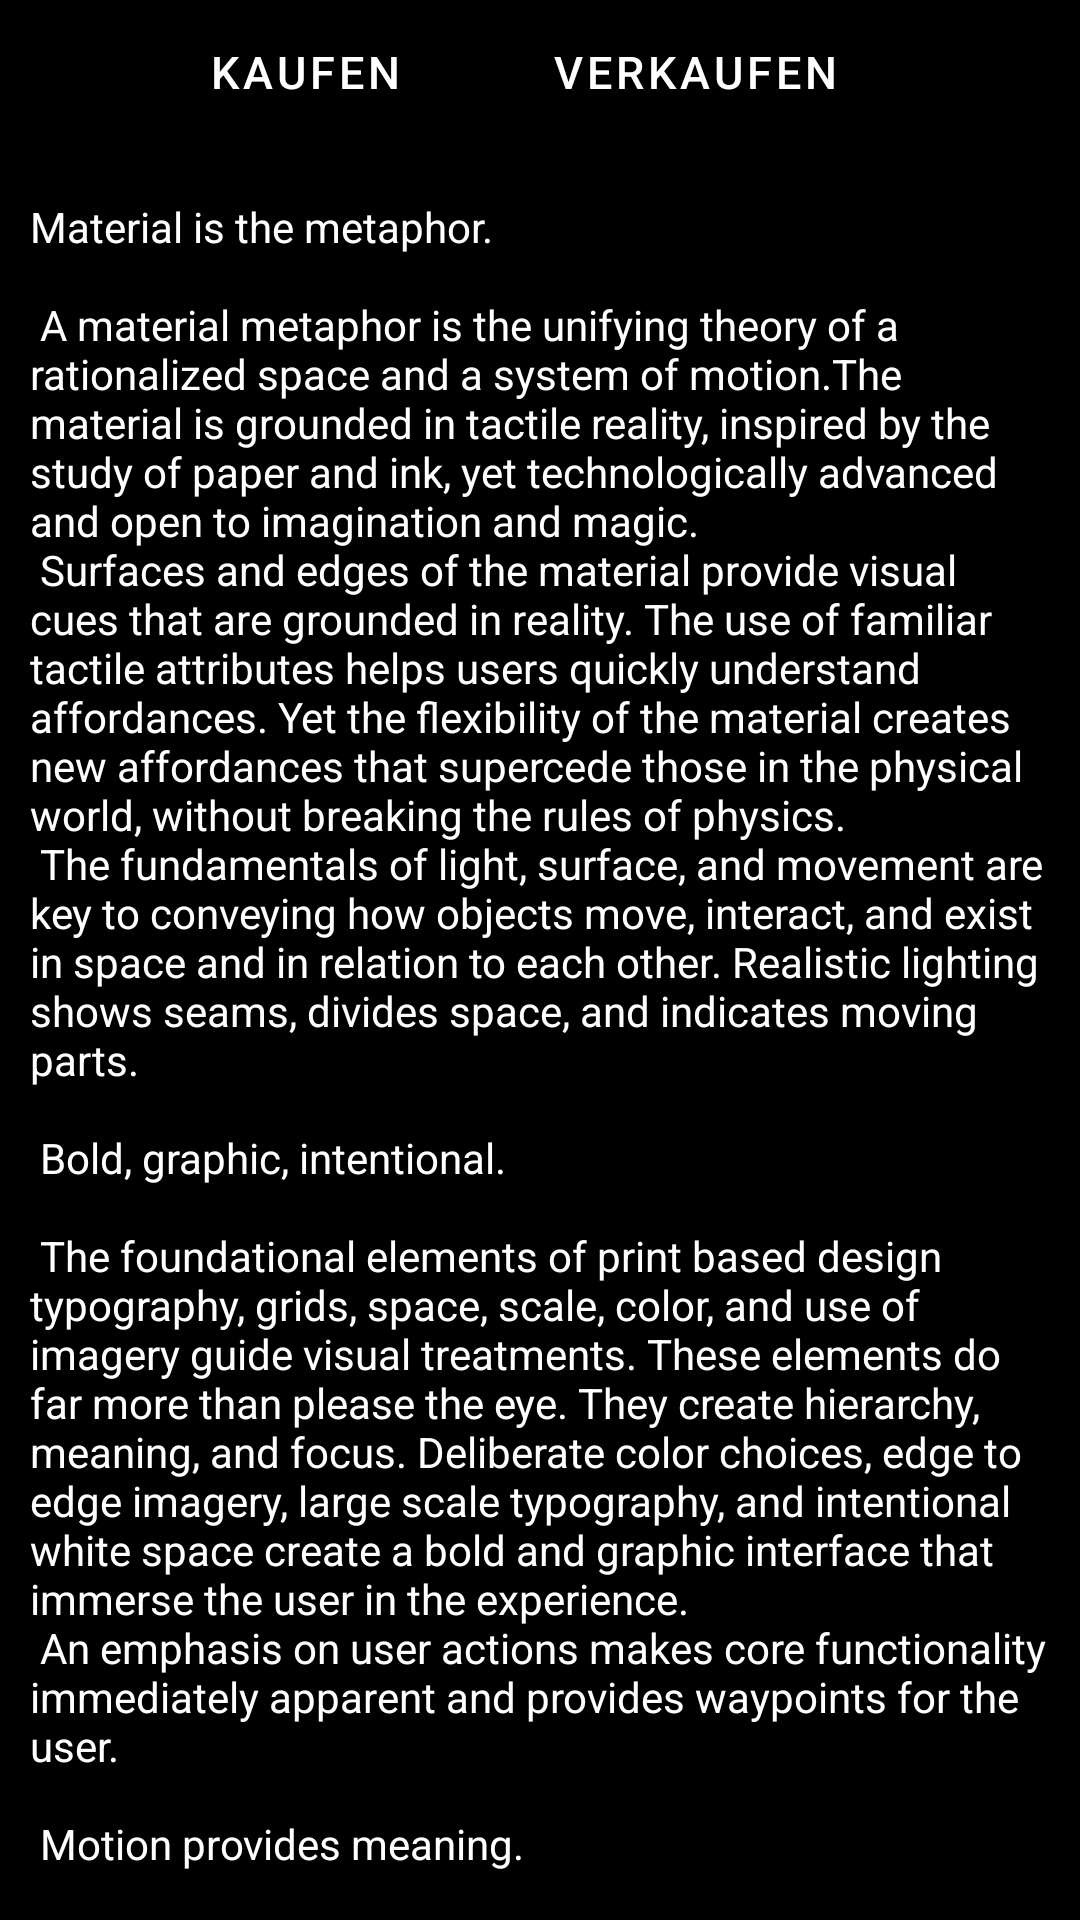

Android layout source for this screen:
<!-- AndroidManifest.xml: application theme Theme.TradeView -->
<!-- res/layout/fragment_home_stock1.xml -->
<?xml version="1.0" encoding="utf-8"?>
<androidx.coordinatorlayout.widget.CoordinatorLayout
    xmlns:android="http://schemas.android.com/apk/res/android"
    xmlns:app="http://schemas.android.com/apk/res-auto"
    xmlns:tools="http://schemas.android.com/tools"
    android:layout_width="match_parent"
    android:layout_height="@dimen/unteresframelayout_height_homestock1"
    tools:context=".homeStock1"
    android:background="@color/black">

    <com.google.android.material.appbar.AppBarLayout
        android:id="@+id/app_bar"
        android:layout_width="match_parent"
        android:layout_height="wrap_content"
        android:fitsSystemWindows="true"
        app:layout_constraintEnd_toEndOf="parent"
        app:layout_constraintStart_toStartOf="parent"
        app:layout_constraintTop_toTopOf="parent"
        android:theme="@style/Theme.Scroll.AppBarOverlay">

        <com.google.android.material.appbar.CollapsingToolbarLayout
            android:id="@+id/toolbar_layout"
            android:layout_width="match_parent"
            android:layout_height="match_parent"
            android:fitsSystemWindows="true"
            app:contentScrim="?attr/colorOnBackground"
            app:layout_scrollFlags="scroll|exitUntilCollapsed"
            app:toolbarId="@+id/toolbar">

            <androidx.appcompat.widget.Toolbar
                android:id="@+id/toolbar"
                android:layout_width="match_parent"
                android:layout_height="?attr/actionBarSize"
                app:layout_collapseMode="parallax"
                app:popupTheme="@style/Theme.Scroll.PopupOverlay" />
            
                <LinearLayout
                    android:id="@+id/linearLayout3"
                    android:background="@color/black"
                    android:layout_width="match_parent"
                    android:layout_height="?attr/actionBarSize"
                    android:divider="@drawable/zwischenkaufenverkaufen"
                    android:orientation="horizontal"
                    android:showDividers="middle"
                    app:layout_constraintEnd_toEndOf="parent"
                    app:layout_constraintStart_toStartOf="parent"
                    app:layout_constraintTop_toBottomOf="@+id/linearLayout2">
                    <com.google.android.material.button.MaterialButton
                        android:id="@+id/kaufenid2"
                        android:layout_width="75dp"
                        android:layout_height="wrap_content"
                        android:layout_marginStart="50dp"
                        android:layout_weight="1"
                        android:background="@drawable/kaufenbutton"
                        android:text="@string/kaufen"
                        android:stateListAnimator="@null"
                        android:textSize="15sp"
                        app:backgroundTint="@null"
                        app:layout_constraintStart_toStartOf="parent"
                        app:layout_constraintTop_toBottomOf="@+id/linearLayout2"
                        app:strokeColor="#D320D127"
                        app:strokeWidth="4dp" />
                    <com.google.android.material.button.MaterialButton
                        android:id="@+id/verkaufenid2"
                        android:layout_width="wrap_content"
                        android:layout_height="wrap_content"
                        android:layout_marginEnd="50dp"
                        android:layout_weight="1"
                        android:background="@drawable/kaufenbutton"
                        android:text="@string/verkaufen"
                        android:textSize="15sp"
                        app:backgroundTint="@null"
                        app:layout_constraintStart_toStartOf="parent"
                        app:layout_constraintTop_toBottomOf="@+id/linearLayout2"
                        app:strokeColor="#E6FB1D1D"
                        app:strokeWidth="4dp" />
                </LinearLayout>

        </com.google.android.material.appbar.CollapsingToolbarLayout>
    </com.google.android.material.appbar.AppBarLayout>

    <include layout="@layout/content_scrolling_homestock1" />





</androidx.coordinatorlayout.widget.CoordinatorLayout>
<!-- res/layout/content_scrolling_homestock1.xml (included above) -->
<?xml version="1.0" encoding="utf-8"?>
<androidx.core.widget.NestedScrollView
    xmlns:android="http://schemas.android.com/apk/res/android"
    xmlns:app="http://schemas.android.com/apk/res-auto"
    xmlns:tools="http://schemas.android.com/tools"
    android:layout_width="match_parent"
    android:layout_height="match_parent"
    app:layout_behavior="@string/appbar_scrolling_view_behavior"
    tools:context=".homeStock1"
    tools:showIn="@layout/fragment_home_stock1">

    <TextView
        android:layout_width="wrap_content"
        android:layout_height="wrap_content"
        android:layout_margin="10dp"
        android:text="@string/large_text"
        android:textColor="@color/white"/>


</androidx.core.widget.NestedScrollView>
<!-- resources referenced by this layout -->
<resources>
  <dimen name="unteresframelayout_height_homestock1">400dp</dimen>
  <string name="kaufen">KAUFEN</string>
  <string name="verkaufen">VERKAUFEN</string>
</resources>
